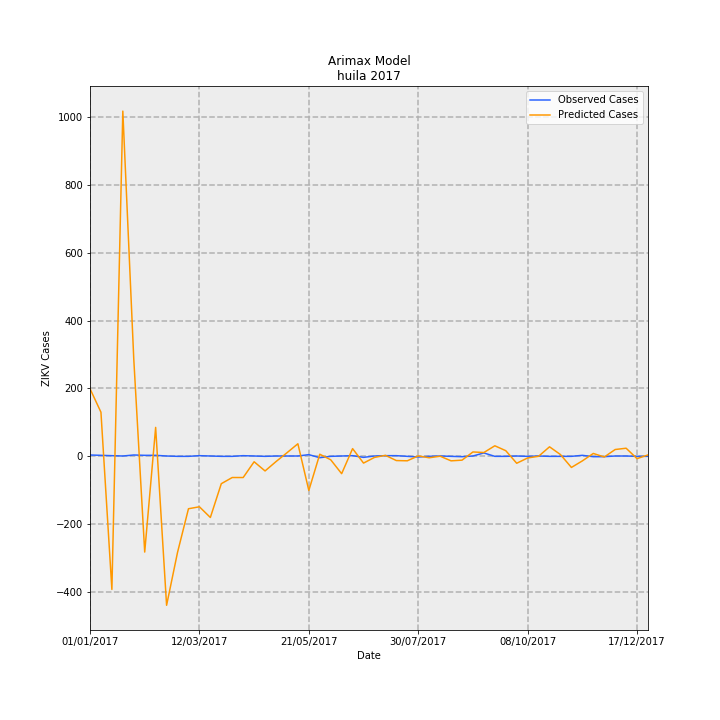

Values plotted in this chart, from the file beside it:
Date, predictions_incidence, observed_incidence, Predicted Cases, Observed Cases, error
01/01/2017, 17.26, 0.3464, 199.3, 4.0, -195.3
08/01/2017, 11.26, 0.2598, 130.1, 3, -127.1
15/01/2017, -33.95, 0.1732, -392.1, 2.0, 394.1
22/01/2017, 88.08, 0.08659, 1017, 1.0, -1016
29/01/2017, 24.85, 0.3464, 287, 4.0, -283
05/02/2017, -24.42, 0.2598, -282, 3, 285
12/02/2017, 7.385, 0.2598, 85.29, 3, -82.29
19/02/2017, -38, 0.08659, -438.8, 1.0, 439.8
26/02/2017, -24.5, 0.0, -283, 0.0, 283
05/03/2017, -13.37, 0.0, -154.4, 0.0, 154.4
12/03/2017, -12.87, 0.1732, -148.6, 2.0, 150.6
19/03/2017, -15.6, 0.08659, -180.1, 1.0, 181.1
26/03/2017, -6.977, 0.0, -80.57, 0.0, 80.57
02/04/2017, -5.4, 0.0, -62.35, 0.0, 62.35
09/04/2017, -5.404, 0.1732, -62.4, 2.0, 64.4
16/04/2017, -1.384, 0.08659, -15.98, 1.0, 16.98
23/04/2017, -3.725, 0.0, -43.02, 0.0, 43.02
30/04/2017, -1.339, 0.08659, -15.46, 1.0, 16.46
07/05/2017, 0.9094, 0.08659, 10.5, 1.0, -9.502
14/05/2017, 3.21, 0.08659, 37.07, 1.0, -36.07
21/05/2017, -8.706, 0.433, -100.5, 5.0, 105.5
28/05/2017, 0.5406, -0.3464, 6.242, -4.0, -10.24
04/06/2017, -0.8753, 0.0, -10.11, 0.0, 10.11
11/06/2017, -4.421, 0.08659, -51.06, 1.0, 52.06
18/06/2017, 1.974, 0.1732, 22.8, 2.0, -20.8
25/06/2017, -1.72, -0.2598, -19.86, -3, 16.86
02/07/2017, -0.2686, 0.08659, -3.102, 1.0, 4.102
09/07/2017, 0.2565, 0.1732, 2.962, 2.0, -0.9624
16/07/2017, -1.076, 0.1732, -12.43, 2.0, 14.43
23/07/2017, -1.137, 0.0, -13.13, 0.0, 13.13
30/07/2017, 0.1153, -0.1732, 1.331, -2.0, -3.331
06/08/2017, -0.3635, 0.0, -4.197, 0.0, 4.197
13/08/2017, 0.0374, 0.08659, 0.4319, 1.0, 0.5681
20/08/2017, -1.146, 0.0, -13.23, 0.0, 13.23
27/08/2017, -0.9721, -0.08659, -11.23, -1.0, 10.23
03/09/2017, 1.118, 0.08659, 12.91, 1.0, -11.91
10/09/2017, 0.9765, 0.8659, 11.28, 10.0, -1.276
17/09/2017, 2.694, 0.0, 31.11, 0.0, -31.11
24/09/2017, 1.447, 0.0, 16.71, 0.0, -16.71
01/10/2017, -1.765, 0.08659, -20.38, 1.0, 21.38
08/10/2017, -0.4114, 0.0, -4.75, 0.0, 4.75
15/10/2017, 0.01558, 0.08659, 0.1799, 1.0, 0.8201
22/10/2017, 2.433, 0.0, 28.1, 0.0, -28.1
29/10/2017, 0.4518, 0.0, 5.217, 0.0, -5.217
05/11/2017, -2.832, 0.0, -32.7, 0.0, 32.7
12/11/2017, -1.16, 0.2598, -13.4, 3, 16.4
19/11/2017, 0.7392, -0.08659, 8.537, -1.0, -9.537
26/11/2017, -0.1688, -0.08659, -1.949, -1.0, 0.9487
03/12/2017, 1.743, 0.08659, 20.13, 1.0, -19.13
10/12/2017, 2.072, 0.08659, 23.93, 1.0, -22.93
17/12/2017, -0.586, 0.0, -6.767, 0.0, 6.767
24/12/2017, 0.3679, 0.0, 4.249, 0.0, -4.249
